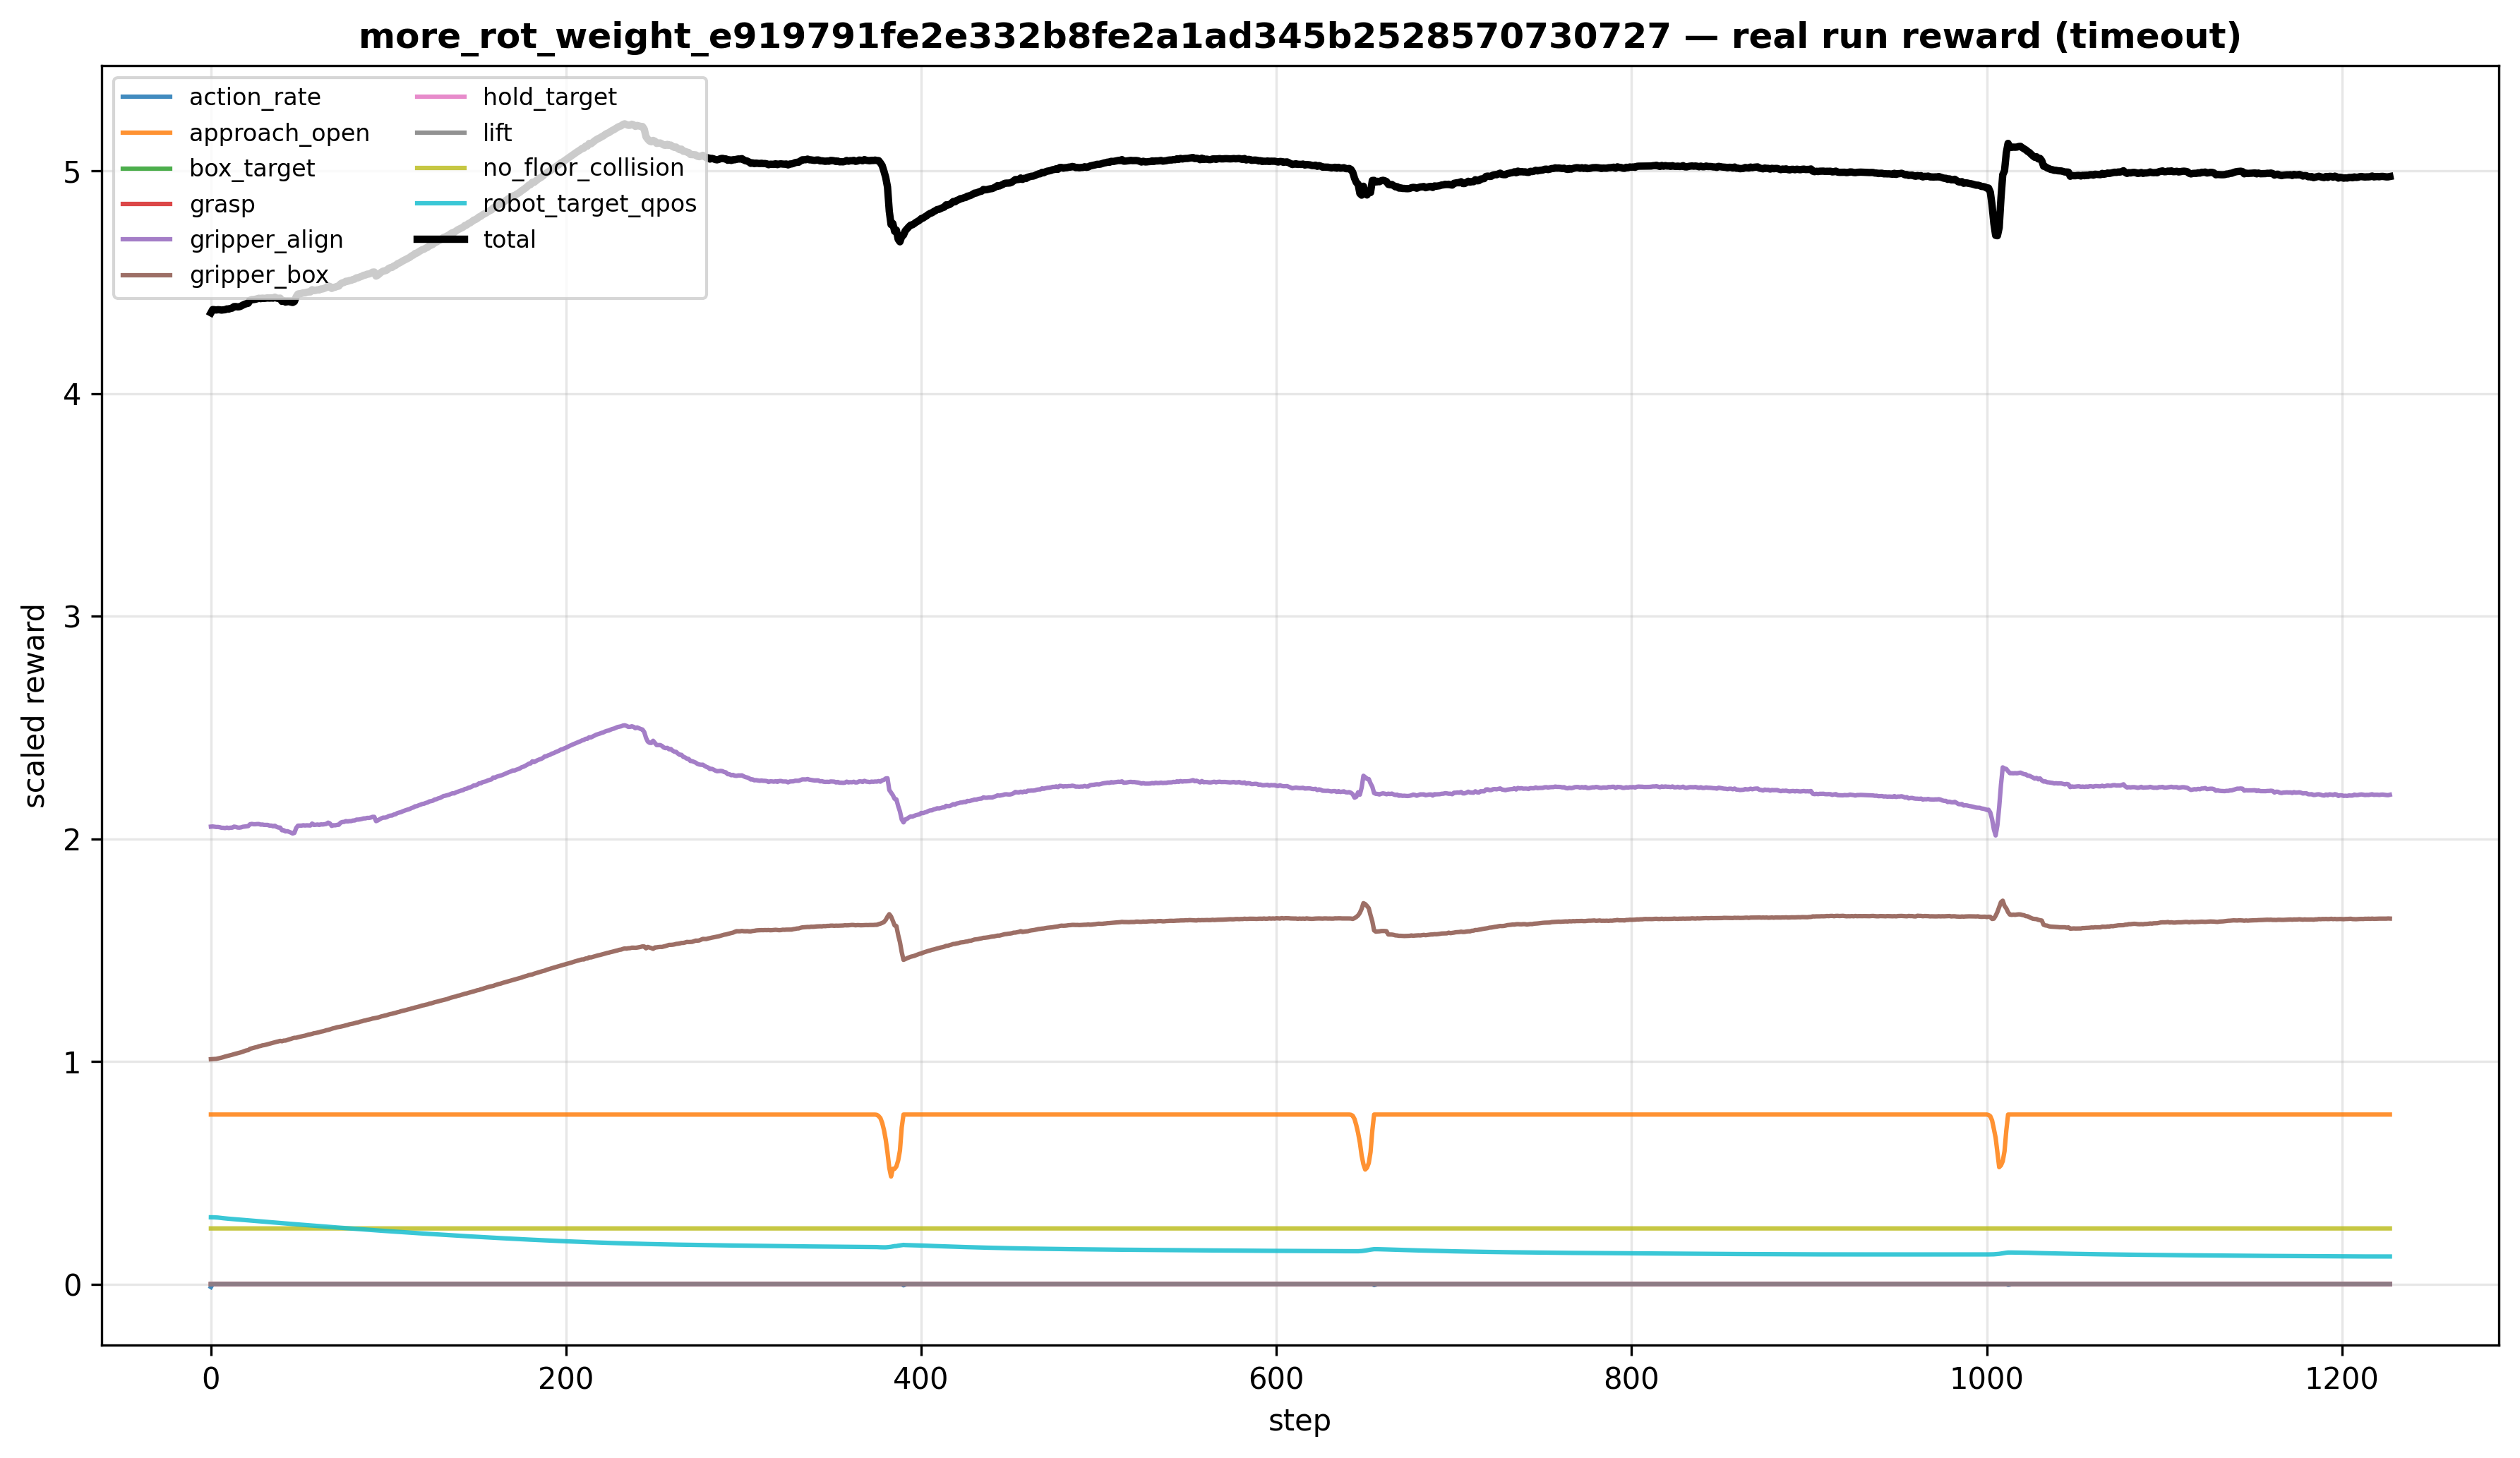

Data behind this chart, as committed beside it:
gripper_box, approach_open, grasp, lift, box_target, hold_target, gripper_align, no_floor_collision, robot_target_qpos, action_rate, raw_gripper_box, raw_approach_open, raw_grasp, raw_lift, raw_box_target, raw_hold_target, raw_gripper_align, raw_no_floor_collision, raw_robot_target_qpos, raw_action_rate, reward_total, reached, grasped, lifted
1.01, 0.7616, 0.0, 0.0, 0.0, 0.0, 2.055, 0.25, 0.3, -0.01336, 0.2525, 0.7616, 0.0, 0.0, 0.0, 0.0, 0.5137, 1.0, 1.0, 1.336, 4.363, 0.0, 0.0, 0.0
1.011, 0.7616, 0.0, 0.0, 0.0, 0.0, 2.056, 0.25, 0.2999, -0.0002808, 0.2527, 0.7616, 0.0, 0.0, 0.0, 0.0, 0.5139, 1.0, 0.9998, 0.02808, 4.378, 0.0, 0.0, 0.0
1.011, 0.7616, 0.0, 0.0, 0.0, 0.0, 2.055, 0.25, 0.2997, -8.194942248871407e-06, 0.2528, 0.7616, 0.0, 0.0, 0.0, 0.0, 0.5136, 1.0, 0.9991, 0.0008195, 4.377, 0.0, 0.0, 0.0
1.012, 0.7616, 0.0, 0.0, 0.0, 0.0, 2.053, 0.25, 0.2993, -4.958955335010451e-07, 0.2529, 0.7616, 0.0, 0.0, 0.0, 0.0, 0.5134, 1.0, 0.9977, 4.958955335010451e-05, 4.376, 0.0, 0.0, 0.0
1.013, 0.7616, 0.0, 0.0, 0.0, 0.0, 2.054, 0.25, 0.2987, -5.7660560017769317e-08, 0.2534, 0.7616, 0.0, 0.0, 0.0, 0.0, 0.5134, 1.0, 0.9956, 5.766056001776931e-06, 4.377, 0.0, 0.0, 0.0
1.015, 0.7616, 0.0, 0.0, 0.0, 0.0, 2.052, 0.25, 0.2978, -3.146048303759308e-07, 0.2538, 0.7616, 0.0, 0.0, 0.0, 0.0, 0.5131, 1.0, 0.9928, 3.146048303759308e-05, 4.377, 0.0, 0.0, 0.0
1.017, 0.7616, 0.0, 0.0, 0.0, 0.0, 2.05, 0.25, 0.2969, -2.916451588874658e-07, 0.2543, 0.7616, 0.0, 0.0, 0.0, 0.0, 0.5125, 1.0, 0.9896, 2.9164515888746578e-05, 4.376, 0.0, 0.0, 0.0
1.019, 0.7616, 0.0, 0.0, 0.0, 0.0, 2.05, 0.25, 0.2959, -2.4845360885983325e-07, 0.2549, 0.7616, 0.0, 0.0, 0.0, 0.0, 0.5124, 1.0, 0.9863, 2.4845360885983325e-05, 4.377, 0.0, 0.0, 0.0
1.022, 0.7616, 0.0, 0.0, 0.0, 0.0, 2.048, 0.25, 0.295, -1.16961024763107e-07, 0.2555, 0.7616, 0.0, 0.0, 0.0, 0.0, 0.5121, 1.0, 0.9833, 1.1696102476310699e-05, 4.377, 0.0, 0.0, 0.0
1.024, 0.7616, 0.0, 0.0, 0.0, 0.0, 2.051, 0.25, 0.2942, -1.3238139819016227e-07, 0.256, 0.7616, 0.0, 0.0, 0.0, 0.0, 0.5127, 1.0, 0.9806, 1.3238139819016226e-05, 4.381, 0.0, 0.0, 0.0
1.026, 0.7616, 0.0, 0.0, 0.0, 0.0, 2.049, 0.25, 0.2935, -6.287408467642308e-08, 0.2565, 0.7616, 0.0, 0.0, 0.0, 0.0, 0.5122, 1.0, 0.9783, 6.287408467642308e-06, 4.38, 0.0, 0.0, 0.0
1.028, 0.7616, 0.0, 0.0, 0.0, 0.0, 2.05, 0.25, 0.2929, -2.8071406028562508e-08, 0.2571, 0.7616, 0.0, 0.0, 0.0, 0.0, 0.5125, 1.0, 0.9763, 2.8071406028562507e-06, 4.383, 0.0, 0.0, 0.0
1.03, 0.7616, 0.0, 0.0, 0.0, 0.0, 2.05, 0.25, 0.2923, -5.763245282119911e-08, 0.2576, 0.7616, 0.0, 0.0, 0.0, 0.0, 0.5126, 1.0, 0.9744, 5.763245282119911e-06, 4.384, 0.0, 0.0, 0.0
1.033, 0.7616, 0.0, 0.0, 0.0, 0.0, 2.055, 0.25, 0.2917, -4.108613129050198e-08, 0.2582, 0.7616, 0.0, 0.0, 0.0, 0.0, 0.5137, 1.0, 0.9724, 4.108613129050198e-06, 4.391, 0.0, 0.0, 0.0
1.035, 0.7616, 0.0, 0.0, 0.0, 0.0, 2.054, 0.25, 0.2911, -4.171286304810451e-08, 0.2587, 0.7616, 0.0, 0.0, 0.0, 0.0, 0.5134, 1.0, 0.9704, 4.171286304810451e-06, 4.391, 0.0, 0.0, 0.0
1.037, 0.7616, 0.0, 0.0, 0.0, 0.0, 2.051, 0.25, 0.2904, -6.073980047371919e-08, 0.2592, 0.7616, 0.0, 0.0, 0.0, 0.0, 0.5127, 1.0, 0.9681, 6.0739800473719185e-06, 4.39, 0.0, 0.0, 0.0
1.039, 0.7616, 0.0, 0.0, 0.0, 0.0, 2.05, 0.25, 0.2897, -1.0336934326726776e-07, 0.2597, 0.7616, 0.0, 0.0, 0.0, 0.0, 0.5126, 1.0, 0.9658, 1.0336934326726777e-05, 4.391, 0.0, 0.0, 0.0
1.041, 0.7616, 0.0, 0.0, 0.0, 0.0, 2.052, 0.25, 0.289, -4.074798116260325e-08, 0.2603, 0.7616, 0.0, 0.0, 0.0, 0.0, 0.5129, 1.0, 0.9635, 4.074798116260325e-06, 4.394, 0.0, 0.0, 0.0
1.044, 0.7616, 0.0, 0.0, 0.0, 0.0, 2.054, 0.25, 0.2883, -6.554713914086464e-08, 0.261, 0.7616, 0.0, 0.0, 0.0, 0.0, 0.5136, 1.0, 0.9611, 6.554713914086463e-06, 4.398, 0.0, 0.0, 0.0
1.047, 0.7616, 0.0, 0.0, 0.0, 0.0, 2.055, 0.25, 0.2876, -3.6147637487715656e-08, 0.2618, 0.7616, 0.0, 0.0, 0.0, 0.0, 0.5138, 1.0, 0.9588, 3.6147637487715656e-06, 4.402, 0.0, 0.0, 0.0
1.05, 0.7616, 0.0, 0.0, 0.0, 0.0, 2.056, 0.25, 0.2869, -9.782521355194973e-08, 0.2624, 0.7616, 0.0, 0.0, 0.0, 0.0, 0.5141, 1.0, 0.9564, 9.782521355194973e-06, 4.405, 0.0, 0.0, 0.0
1.051, 0.7616, 0.0, 0.0, 0.0, 0.0, 2.057, 0.25, 0.2863, -2.4703386904523226e-07, 0.2627, 0.7616, 0.0, 0.0, 0.0, 0.0, 0.5144, 1.0, 0.9542, 2.4703386904523228e-05, 4.406, 0.0, 0.0, 0.0
1.057, 0.7616, 0.0, 0.0, 0.0, 0.0, 2.066, 0.25, 0.2856, -5.849639606059221e-07, 0.2642, 0.7616, 0.0, 0.0, 0.0, 0.0, 0.5164, 1.0, 0.952, 5.8496396060592204e-05, 4.419, 0.0, 0.0, 0.0
1.059, 0.7616, 0.0, 0.0, 0.0, 0.0, 2.067, 0.25, 0.2849, -1.5284169599727448e-07, 0.2648, 0.7616, 0.0, 0.0, 0.0, 0.0, 0.5168, 1.0, 0.9498, 1.528416959972745e-05, 4.423, 0.0, 0.0, 0.0
1.061, 0.7616, 0.0, 0.0, 0.0, 0.0, 2.066, 0.25, 0.2843, -6.167198215445425e-08, 0.2653, 0.7616, 0.0, 0.0, 0.0, 0.0, 0.5164, 1.0, 0.9476, 6.167198215445424e-06, 4.423, 0.0, 0.0, 0.0
1.063, 0.7616, 0.0, 0.0, 0.0, 0.0, 2.066, 0.25, 0.2836, -6.434303954749865e-08, 0.2658, 0.7616, 0.0, 0.0, 0.0, 0.0, 0.5164, 1.0, 0.9454, 6.434303954749865e-06, 4.424, 0.0, 0.0, 0.0
1.065, 0.7616, 0.0, 0.0, 0.0, 0.0, 2.067, 0.25, 0.283, -6.663344786383974e-08, 0.2663, 0.7616, 0.0, 0.0, 0.0, 0.0, 0.5166, 1.0, 0.9432, 6.6633447863839734e-06, 4.426, 0.0, 0.0, 0.0
1.068, 0.7616, 0.0, 0.0, 0.0, 0.0, 2.067, 0.25, 0.2823, -3.929899443422258e-08, 0.267, 0.7616, 0.0, 0.0, 0.0, 0.0, 0.5167, 1.0, 0.9409, 3.929899443422258e-06, 4.429, 0.0, 0.0, 0.0
1.07, 0.7616, 0.0, 0.0, 0.0, 0.0, 2.064, 0.25, 0.2816, -1.16100391998053e-07, 0.2674, 0.7616, 0.0, 0.0, 0.0, 0.0, 0.516, 1.0, 0.9387, 1.16100391998053e-05, 4.427, 0.0, 0.0, 0.0
1.072, 0.7616, 0.0, 0.0, 0.0, 0.0, 2.064, 0.25, 0.2809, -4.681000565165405e-08, 0.2681, 0.7616, 0.0, 0.0, 0.0, 0.0, 0.5161, 1.0, 0.9364, 4.681000565165405e-06, 4.429, 0.0, 0.0, 0.0
1.074, 0.7616, 0.0, 0.0, 0.0, 0.0, 2.063, 0.25, 0.2802, -1.6246534299435566e-07, 0.2684, 0.7616, 0.0, 0.0, 0.0, 0.0, 0.5157, 1.0, 0.9341, 1.6246534299435567e-05, 4.428, 0.0, 0.0, 0.0
1.075, 0.7616, 0.0, 0.0, 0.0, 0.0, 2.063, 0.25, 0.2796, -8.980845148887085e-08, 0.2688, 0.7616, 0.0, 0.0, 0.0, 0.0, 0.5156, 1.0, 0.932, 8.980845148887084e-06, 4.429, 0.0, 0.0, 0.0
1.078, 0.7616, 0.0, 0.0, 0.0, 0.0, 2.063, 0.25, 0.2789, -6.069173643208358e-08, 0.2694, 0.7616, 0.0, 0.0, 0.0, 0.0, 0.5157, 1.0, 0.9298, 6.069173643208359e-06, 4.431, 0.0, 0.0, 0.0
1.08, 0.7616, 0.0, 0.0, 0.0, 0.0, 2.06, 0.25, 0.2783, -5.95370198563927e-08, 0.2699, 0.7616, 0.0, 0.0, 0.0, 0.0, 0.5149, 1.0, 0.9276, 5.95370198563927e-06, 4.429, 0.0, 0.0, 0.0
1.082, 0.7616, 0.0, 0.0, 0.0, 0.0, 2.06, 0.25, 0.2776, -1.0973052287699403e-07, 0.2704, 0.7616, 0.0, 0.0, 0.0, 0.0, 0.5149, 1.0, 0.9253, 1.0973052287699403e-05, 4.431, 0.0, 0.0, 0.0
1.084, 0.7616, 0.0, 0.0, 0.0, 0.0, 2.057, 0.25, 0.2769, -9.805009789198848e-08, 0.271, 0.7616, 0.0, 0.0, 0.0, 0.0, 0.5142, 1.0, 0.9232, 9.805009789198849e-06, 4.429, 0.0, 0.0, 0.0
1.087, 0.7616, 0.0, 0.0, 0.0, 0.0, 2.059, 0.25, 0.2763, -2.8312678392872215e-08, 0.2717, 0.7616, 0.0, 0.0, 0.0, 0.0, 0.5148, 1.0, 0.921, 2.8312678392872215e-06, 4.434, 0.0, 0.0, 0.0
1.088, 0.7616, 0.0, 0.0, 0.0, 0.0, 2.054, 0.25, 0.2756, -2.489730743637786e-07, 0.2721, 0.7616, 0.0, 0.0, 0.0, 0.0, 0.5135, 1.0, 0.9187, 2.4897307436377858e-05, 4.429, 0.0, 0.0, 0.0
1.09, 0.7616, 0.0, 0.0, 0.0, 0.0, 2.051, 0.25, 0.275, -9.123071451178077e-08, 0.2726, 0.7616, 0.0, 0.0, 0.0, 0.0, 0.5127, 1.0, 0.9165, 9.123071451178077e-06, 4.428, 0.0, 0.0, 0.0
1.093, 0.7616, 0.0, 0.0, 0.0, 0.0, 2.051, 0.25, 0.2743, -6.460329288637822e-08, 0.2732, 0.7616, 0.0, 0.0, 0.0, 0.0, 0.5127, 1.0, 0.9143, 6.460329288637823e-06, 4.429, 0.0, 0.0, 0.0
1.091, 0.7616, 0.0, 0.0, 0.0, 0.0, 2.039, 0.25, 0.2737, -1.1951864787107524e-06, 0.2727, 0.7616, 0.0, 0.0, 0.0, 0.0, 0.5097, 1.0, 0.9122, 0.0001195, 4.415, 0.0, 0.0, 0.0
1.094, 0.7616, 0.0, 0.0, 0.0, 0.0, 2.039, 0.25, 0.273, -5.626727778373919e-08, 0.2734, 0.7616, 0.0, 0.0, 0.0, 0.0, 0.5097, 1.0, 0.91, 5.626727778373919e-06, 4.417, 0.0, 0.0, 0.0
1.094, 0.7616, 0.0, 0.0, 0.0, 0.0, 2.034, 0.25, 0.2724, -4.6685244168287456e-07, 0.2735, 0.7616, 0.0, 0.0, 0.0, 0.0, 0.5084, 1.0, 0.9079, 4.6685244168287454e-05, 4.412, 0.0, 0.0, 0.0
1.097, 0.7616, 0.0, 0.0, 0.0, 0.0, 2.035, 0.25, 0.2717, -3.817571038178258e-08, 0.2742, 0.7616, 0.0, 0.0, 0.0, 0.0, 0.5086, 1.0, 0.9057, 3.817571038178258e-06, 4.414, 0.0, 0.0, 0.0
1.099, 0.7616, 0.0, 0.0, 0.0, 0.0, 2.032, 0.25, 0.2711, -2.4577456737562285e-07, 0.2748, 0.7616, 0.0, 0.0, 0.0, 0.0, 0.5079, 1.0, 0.9035, 2.4577456737562287e-05, 4.414, 0.0, 0.0, 0.0
1.101, 0.7616, 0.0, 0.0, 0.0, 0.0, 2.028, 0.25, 0.2704, -7.243463667316874e-08, 0.2753, 0.7616, 0.0, 0.0, 0.0, 0.0, 0.5071, 1.0, 0.9014, 7.243463667316874e-06, 4.412, 0.0, 0.0, 0.0
1.104, 0.7616, 0.0, 0.0, 0.0, 0.0, 2.024, 0.25, 0.2698, -4.9711931695561873e-08, 0.276, 0.7616, 0.0, 0.0, 0.0, 0.0, 0.5061, 1.0, 0.8992, 4.971193169556187e-06, 4.41, 0.0, 0.0, 0.0
1.106, 0.7616, 0.0, 0.0, 0.0, 0.0, 2.027, 0.25, 0.2691, -8.786806872551622e-08, 0.2766, 0.7616, 0.0, 0.0, 0.0, 0.0, 0.5067, 1.0, 0.8971, 8.786806872551622e-06, 4.414, 0.0, 0.0, 0.0
1.106, 0.7616, 0.0, 0.0, 0.0, 0.0, 2.048, 0.25, 0.2685, -6.840179979272776e-07, 0.2766, 0.7616, 0.0, 0.0, 0.0, 0.0, 0.5121, 1.0, 0.8949, 6.840179979272776e-05, 4.435, 0.0, 0.0, 0.0
1.109, 0.7616, 0.0, 0.0, 0.0, 0.0, 2.059, 0.25, 0.2678, -9.123079431549997e-07, 0.2772, 0.7616, 0.0, 0.0, 0.0, 0.0, 0.5148, 1.0, 0.8928, 9.123079431549996e-05, 4.448, 0.0, 0.0, 0.0
1.111, 0.7616, 0.0, 0.0, 0.0, 0.0, 2.06, 0.25, 0.2672, -9.50321853787628e-08, 0.2777, 0.7616, 0.0, 0.0, 0.0, 0.0, 0.5149, 1.0, 0.8906, 9.503218537876279e-06, 4.449, 0.0, 0.0, 0.0
1.113, 0.7616, 0.0, 0.0, 0.0, 0.0, 2.06, 0.25, 0.2666, -1.2086193289295723e-07, 0.2782, 0.7616, 0.0, 0.0, 0.0, 0.0, 0.5149, 1.0, 0.8885, 1.2086193289295721e-05, 4.45, 0.0, 0.0, 0.0
1.114, 0.7616, 0.0, 0.0, 0.0, 0.0, 2.061, 0.25, 0.2659, -1.1546295561437603e-07, 0.2786, 0.7616, 0.0, 0.0, 0.0, 0.0, 0.5153, 1.0, 0.8865, 1.1546295561437603e-05, 4.453, 0.0, 0.0, 0.0
1.116, 0.7616, 0.0, 0.0, 0.0, 0.0, 2.06, 0.25, 0.2653, -1.6776995637624025e-07, 0.279, 0.7616, 0.0, 0.0, 0.0, 0.0, 0.515, 1.0, 0.8844, 1.6776995637624026e-05, 4.453, 0.0, 0.0, 0.0
1.118, 0.7616, 0.0, 0.0, 0.0, 0.0, 2.061, 0.25, 0.2647, -9.705578100538404e-08, 0.2796, 0.7616, 0.0, 0.0, 0.0, 0.0, 0.5152, 1.0, 0.8823, 9.705578100538403e-06, 4.456, 0.0, 0.0, 0.0
1.121, 0.7616, 0.0, 0.0, 0.0, 0.0, 2.061, 0.25, 0.264, -7.802486447383572e-08, 0.2802, 0.7616, 0.0, 0.0, 0.0, 0.0, 0.5151, 1.0, 0.8801, 7.802486447383572e-06, 4.457, 0.0, 0.0, 0.0
1.122, 0.7616, 0.0, 0.0, 0.0, 0.0, 2.06, 0.25, 0.2634, -2.229208464687993e-07, 0.2805, 0.7616, 0.0, 0.0, 0.0, 0.0, 0.515, 1.0, 0.878, 2.2292084646879928e-05, 4.457, 0.0, 0.0, 0.0
1.124, 0.7616, 0.0, 0.0, 0.0, 0.0, 2.069, 0.25, 0.2628, -1.0706611342836681e-07, 0.281, 0.7616, 0.0, 0.0, 0.0, 0.0, 0.5172, 1.0, 0.8759, 1.070661134283668e-05, 4.467, 0.0, 0.0, 0.0
1.127, 0.7616, 0.0, 0.0, 0.0, 0.0, 2.063, 0.25, 0.2621, -4.850332210759589e-08, 0.2817, 0.7616, 0.0, 0.0, 0.0, 0.0, 0.5156, 1.0, 0.8738, 4.850332210759589e-06, 4.463, 0.0, 0.0, 0.0
1.128, 0.7616, 0.0, 0.0, 0.0, 0.0, 2.063, 0.25, 0.2615, -2.8630810683383245e-07, 0.282, 0.7616, 0.0, 0.0, 0.0, 0.0, 0.5158, 1.0, 0.8717, 2.8630810683383245e-05, 4.464, 0.0, 0.0, 0.0
... 1,168 more rows
